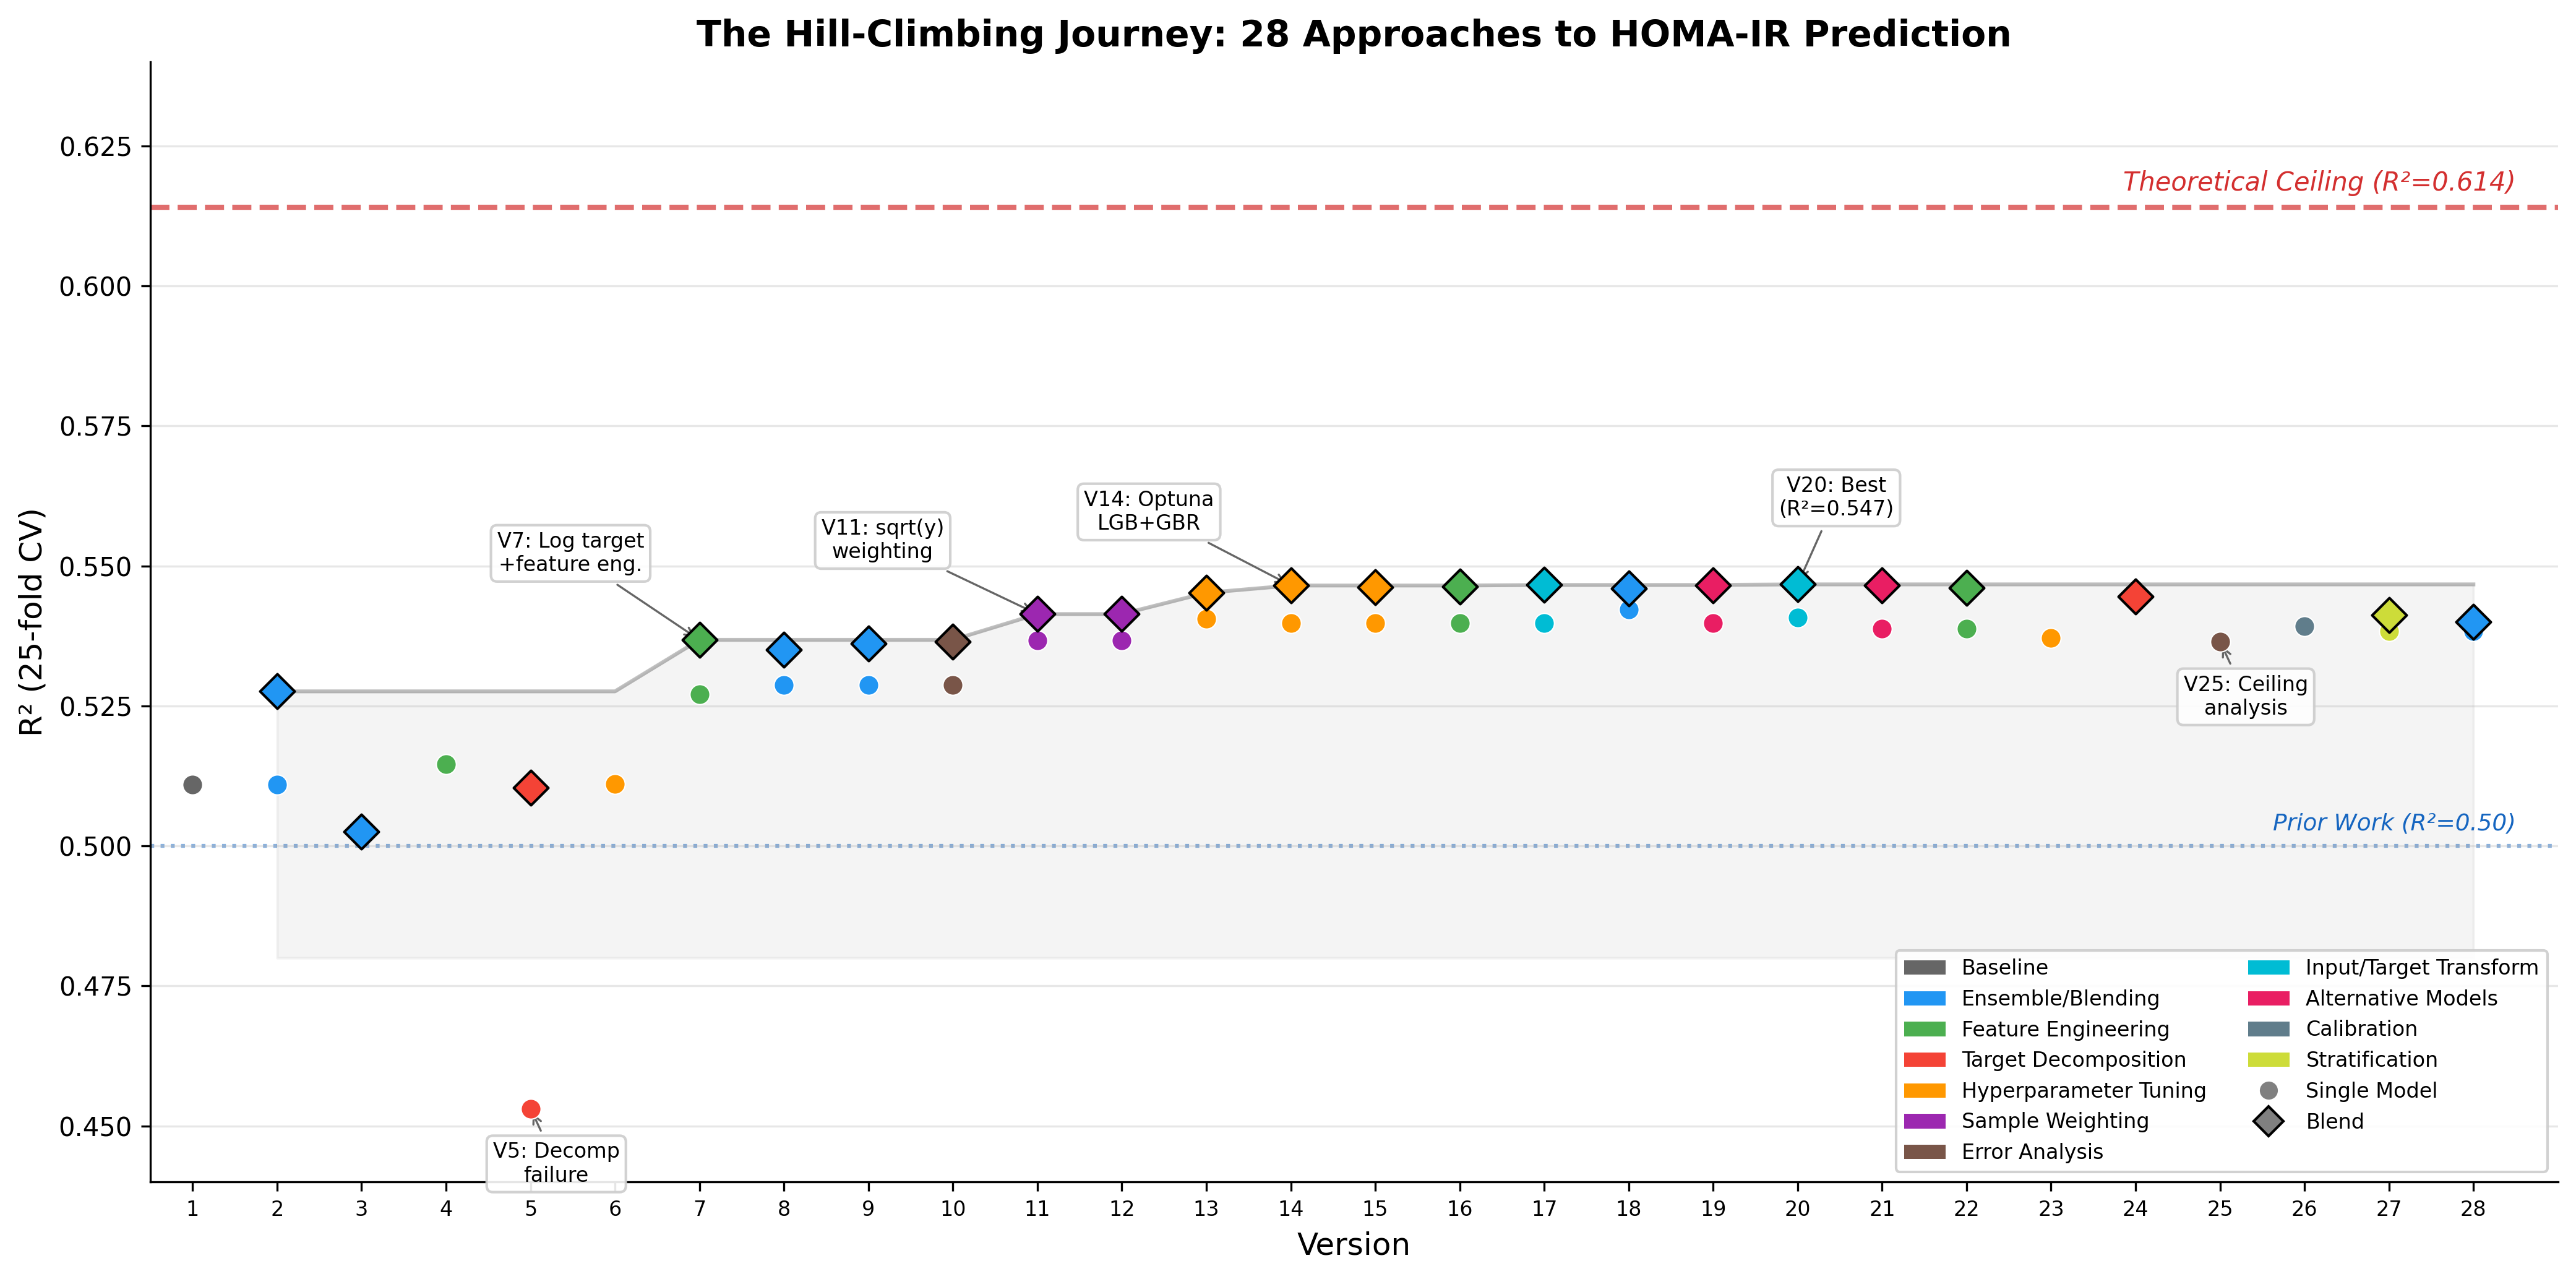

This figure's Python source:
"""
Figure: The Hill-Climbing Journey — R² trajectory across 28 versions.
Shows how different approaches converge to the same ceiling.
"""
import matplotlib
matplotlib.use('Agg')
import numpy as np
import matplotlib.pyplot as plt
import matplotlib.patches as mpatches

# Version data: (version, best_single, best_blend, category, label)
versions = [
    (1,  0.5110, None,    'baseline',    'Baseline (16 models)'),
    (2,  0.5110, 0.5276,  'ensemble',    'Dirichlet blend'),
    (3,  None,   0.5025,  'ensemble',    'Nested stacking (honest)'),
    (4,  0.5146, None,    'features',    '101 features'),
    (5,  0.4531, 0.5104,  'decomp',      'Insulin decomp'),
    (6,  0.5111, None,    'tuning',      'Optuna tuning'),
    (7,  0.5271, 0.5368,  'features',    'Log target + eng features'),
    (8,  0.5287, 0.5350,  'ensemble',    'Multi-seed'),
    (9,  0.5287, 0.5361,  'ensemble',    'Family mega-blend'),
    (10, 0.5287, 0.5365,  'analysis',    'Residual analysis'),
    (11, 0.5367, 0.5414,  'weighting',   'sqrt(y) weighting'),
    (12, 0.5367, 0.5414,  'weighting',   'Weight exponent search'),
    (13, 0.5406, 0.5452,  'tuning',      'Optuna weighted XGB'),
    (14, 0.5398, 0.5465,  'tuning',      'Optuna LGB + GBR'),
    (15, 0.5398, 0.5462,  'tuning',      'Optuna HGBR'),
    (16, 0.5398, 0.5463,  'features',    'Target encoding'),
    (17, 0.5398, 0.5466,  'transform',   'Power transforms'),
    (18, 0.5422, 0.546,   'ensemble',    'Nested stacking v2'),
    (19, 0.5398, 0.5465,  'models',      'KNN + Kernel Ridge'),
    (20, 0.5408, 0.5467,  'transform',   'QuantileTransformer'),
    (21, 0.5388, 0.5465,  'models',      'CatBoost + MAE'),
    (22, 0.5388, 0.5461,  'features',    'Pseudo-insulin + interactions'),
    (23, 0.5371, None,    'tuning',      'Optuna MAE'),
    (24, 0.5453, 0.5445,  'decomp',      'Target decomposition v2'),
    (25, 0.5365, None,    'analysis',    'Deep error analysis'),
    (26, 0.5392, None,    'calibration', 'Calibration + stretch'),
    (27, 0.5384, 0.5412,  'stratify',    'Sex/BMI/Glucose stratification'),
    (28, 0.5384, 0.5400,  'ensemble',    'Max diversity blend'),
]

# Category colors
cat_colors = {
    'baseline':    '#666666',
    'ensemble':    '#2196F3',
    'features':    '#4CAF50',
    'decomp':      '#F44336',
    'tuning':      '#FF9800',
    'weighting':   '#9C27B0',
    'analysis':    '#795548',
    'transform':   '#00BCD4',
    'models':      '#E91E63',
    'calibration': '#607D8B',
    'stratify':    '#CDDC39',
}

cat_labels = {
    'baseline':    'Baseline',
    'ensemble':    'Ensemble/Blending',
    'features':    'Feature Engineering',
    'decomp':      'Target Decomposition',
    'tuning':      'Hyperparameter Tuning',
    'weighting':   'Sample Weighting',
    'analysis':    'Error Analysis',
    'transform':   'Input/Target Transform',
    'models':      'Alternative Models',
    'calibration': 'Calibration',
    'stratify':    'Stratification',
}

fig, ax = plt.subplots(figsize=(14, 7))

# Plot ceiling
ax.axhline(y=0.614, color='#D32F2F', linestyle='--', linewidth=2, alpha=0.7, zorder=1)
ax.text(28.5, 0.616, 'Theoretical Ceiling (R²=0.614)', fontsize=10, color='#D32F2F',
        ha='right', va='bottom', fontstyle='italic')

# Plot original paper baseline
ax.axhline(y=0.50, color='#1565C0', linestyle=':', linewidth=1.5, alpha=0.5, zorder=1)
ax.text(28.5, 0.502, 'Prior Work (R²=0.50)', fontsize=9, color='#1565C0',
        ha='right', va='bottom', fontstyle='italic')

# Track running best for envelope
best_single_running = []
best_blend_running = []
curr_best_s = 0
curr_best_b = 0

for v, s, b, cat, lab in versions:
    if s is not None and s > curr_best_s:
        curr_best_s = s
    if b is not None and b > curr_best_b:
        curr_best_b = b
    best_single_running.append((v, curr_best_s))
    best_blend_running.append((v, curr_best_b))

# Running best envelope (blend)
bv = [x[0] for x in best_blend_running if x[1] > 0]
br = [x[1] for x in best_blend_running if x[1] > 0]
ax.plot(bv, br, color='#333333', linewidth=1.5, alpha=0.3, zorder=2)
ax.fill_between(bv, 0.48, br, alpha=0.05, color='#333333')

# Plot individual points
plotted_cats = set()
for v, s, b, cat, lab in versions:
    c = cat_colors[cat]
    if s is not None:
        ax.scatter(v, s, color=c, s=60, zorder=5, edgecolors='white', linewidth=0.5,
                   marker='o', label=cat_labels[cat] if cat not in plotted_cats else '')
    if b is not None:
        ax.scatter(v, b, color=c, s=90, zorder=5, edgecolors='black', linewidth=1,
                   marker='D', label=None)
    plotted_cats.add(cat)

# Annotate key milestones
annotations = [
    (7,  0.5368, 'V7: Log target\n+feature eng.', (-50, 25)),
    (11, 0.5414, 'V11: sqrt(y)\nweighting', (-60, 20)),
    (14, 0.5465, 'V14: Optuna\nLGB+GBR', (-55, 20)),
    (20, 0.5467, 'V20: Best\n(R²=0.547)', (15, 25)),
    (5,  0.4531, 'V5: Decomp\nfailure', (10, -30)),
    (25, 0.5365, 'V25: Ceiling\nanalysis', (10, -30)),
]
for v, r2, txt, offset in annotations:
    ax.annotate(txt, (v, r2), textcoords='offset points', xytext=offset,
                fontsize=8, ha='center', va='bottom',
                arrowprops=dict(arrowstyle='->', color='#666', lw=0.8),
                bbox=dict(boxstyle='round,pad=0.3', facecolor='white', edgecolor='#ccc', alpha=0.9))

# Legend
handles = [mpatches.Patch(facecolor=cat_colors[k], label=v) for k, v in cat_labels.items()]
# Add marker legend
handles.append(plt.Line2D([0], [0], marker='o', color='w', markerfacecolor='gray',
               markersize=8, label='Single Model'))
handles.append(plt.Line2D([0], [0], marker='D', color='w', markerfacecolor='gray',
               markeredgecolor='black', markersize=8, label='Blend'))
ax.legend(handles=handles, loc='lower right', fontsize=8, ncol=2, framealpha=0.9)

ax.set_xlabel('Version', fontsize=12)
ax.set_ylabel('R² (25-fold CV)', fontsize=12)
ax.set_title('The Hill-Climbing Journey: 28 Approaches to HOMA-IR Prediction', fontsize=14, fontweight='bold')
ax.set_xlim(0.5, 29)
ax.set_ylim(0.44, 0.64)
ax.set_xticks(range(1, 29))
ax.tick_params(axis='x', labelsize=8)
ax.grid(axis='y', alpha=0.3)
ax.spines['top'].set_visible(False)
ax.spines['right'].set_visible(False)

plt.tight_layout()
plt.savefig('/Users/[user]/clawd/wear-me-dl-v2/paper/fig_journey.png', dpi=300, bbox_inches='tight')
plt.savefig('/Users/[user]/clawd/wear-me-dl-v2/paper/fig_journey.pdf', bbox_inches='tight')
print("Saved fig_journey.png + .pdf")
